Run: headless pygame with SDL's dummy video driver; simulated clock (each Clock.tick advances the game by its frame time, no real sleeping); random seed 0; keys injected as events and as key.get_pressed() state; mouse plan: one left click at the window centre at the start of phase 2, then a move to the lower-right quarter at the start of phase 3.
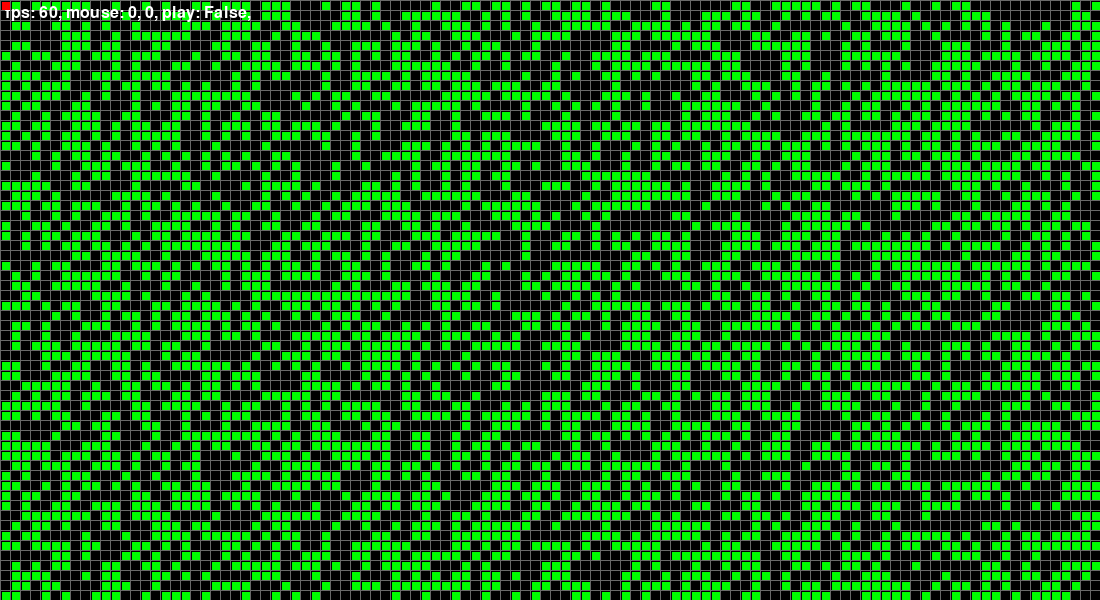
Frame 1 of 4 · flips 1–60 · no input
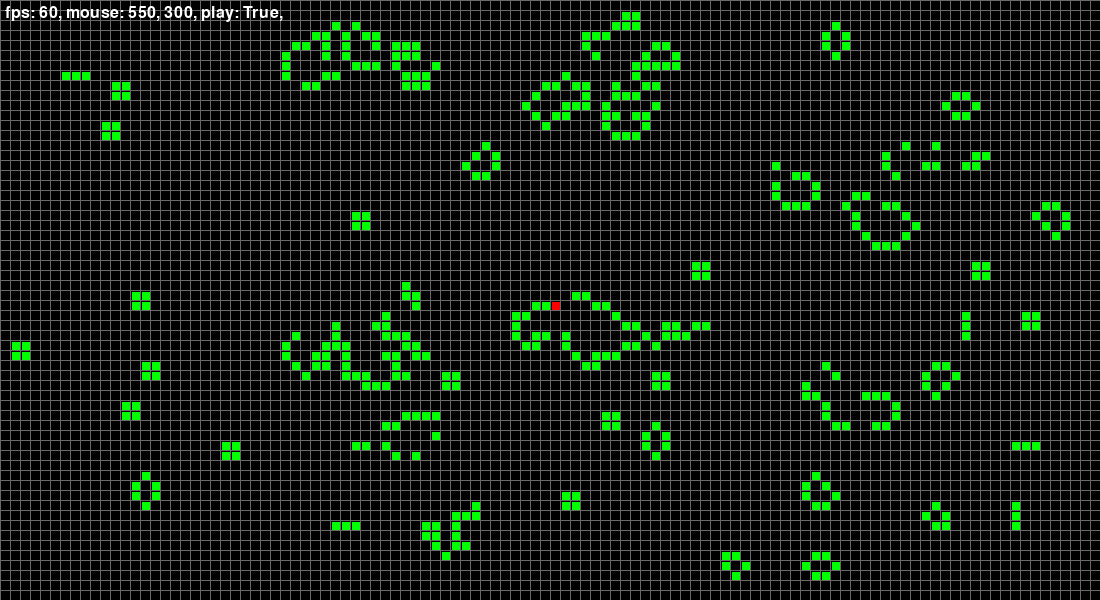
Frame 2 of 4 · flips 61–180 · clicked the window centre · tapped SPACE, RETURN · held RIGHT (→), D
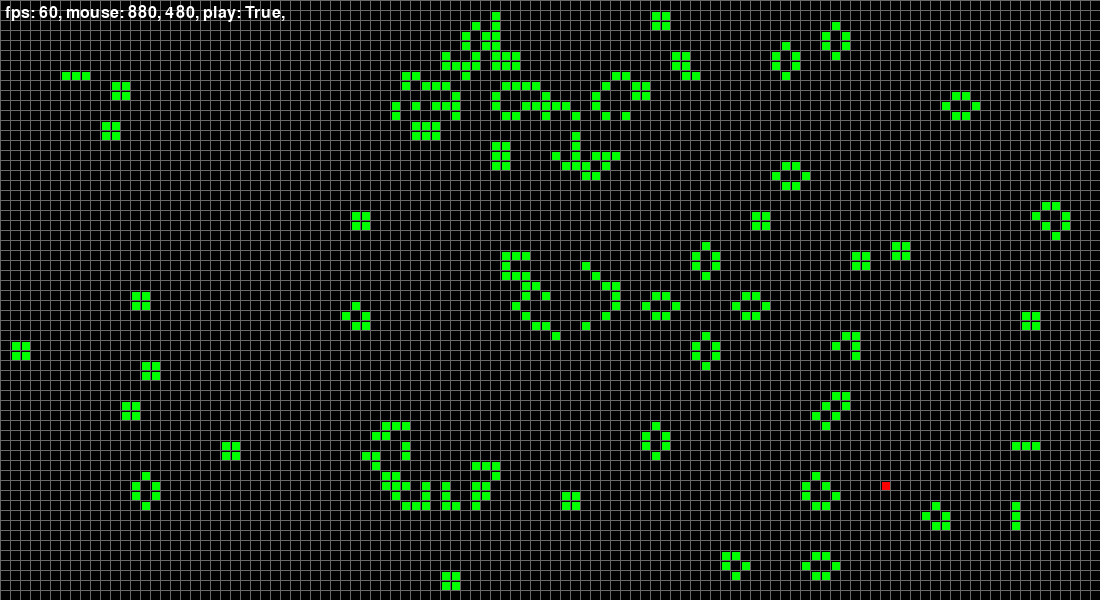
Frame 3 of 4 · flips 181–300 · moved the mouse to the lower-right quarter · held DOWN (↓), S
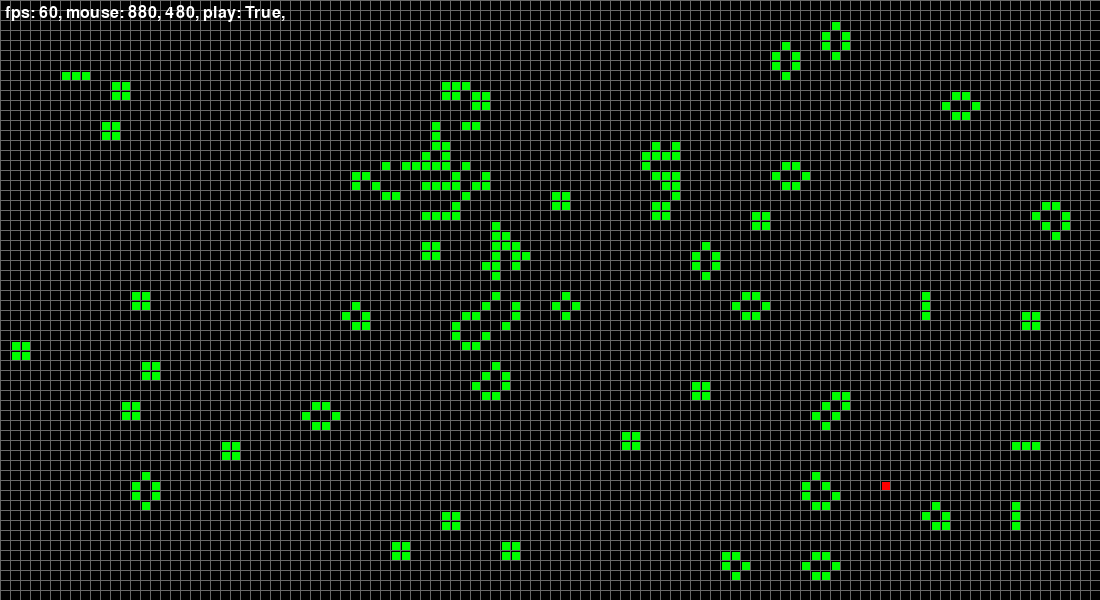
Frame 4 of 4 · flips 301–420 · held LEFT (←), A, UP (↑), W

The pygame program that drew these frames:

import time
from copy import deepcopy
from random import randint

import pygame as pygame
from pygame.font import Font

BLACK_COLOR = pygame.Color('black')
WHITE_COLOR = pygame.Color('white')
GRAY_COLOR = pygame.Color('dimgray')
DARK_GREEN_COLOR = pygame.Color('forestgreen')
GREEN_COLOR = pygame.Color('green')
RED_COLOR = pygame.Color('red')

FPS = 30

TILE = 10
W_TILES, H_TILES = 110, 60

SCREEN_SIZE = WIDTH, HEIGHT = W_TILES * TILE, H_TILES * TILE

# world state
cells = [[randint(0, 1) for i in range(WIDTH // TILE)] for j in range(H_TILES)]
#cells = [[0 if i % 5 else 1 for i in range(WIDTH // TILE)] for j in range(H_TILES)]
#cells = [[1 if i == WIDTH / TILE // 2 else 0 for i in range(WIDTH // TILE)] for j in range(H_TILES)]
next_cells = [[0 for _ in range(WIDTH // TILE)] for _ in range(H_TILES)]

# control flags
next_turn = False
play_mode = False
mouse_x, mouse_y = 0, 0

def check_cell(cells, x, y):
    count = 0
    for i in range(x - 1, x + 2):
        for j in range(y - 1, y + 2):
            if cells[j][i]:
                count += 1

    # if alive
    if cells[y][x]:
        count -= 1
        if count == 2 or count == 3:
            return 1
        return 0
    # is dead
    else:
        if count == 3:
            return 1
        return 0


def update():
    global cells, next_turn

    if next_turn or play_mode:
        for x in range(1, W_TILES - 1):
            for y in range(1, H_TILES - 1):
                next_cells[y][x] = check_cell(cells, x, y)

        cells = deepcopy(next_cells)

        next_turn = False


def draw(screen):
    screen.fill(BLACK_COLOR)

    # cells
    for x in range(0, W_TILES):
        for y in range(0, H_TILES):
            if cells[y][x]:
                pygame.draw.rect(
                    screen, GREEN_COLOR,
                    ((x * TILE) + 2, (y * TILE) + 2, TILE - 2, TILE - 2),
                    0
                )

    # vertical lines
    for x in range(0, WIDTH, TILE):
        pygame.draw.line(screen, GRAY_COLOR, (x, 0), (x, HEIGHT))

    # horizontal lines
    for y in range(0, HEIGHT, TILE):
        pygame.draw.line(screen, GRAY_COLOR, (0, y), (WIDTH, y))

    # debug text
    text_surface = font.render(f"fps: {int(clock.get_fps())}, mouse: {mouse_x}, {mouse_y}, play: {play_mode}, ", 1, WHITE_COLOR)
    screen.blit(text_surface, (5, 5))

    # cursor
    pygame.draw.rect(
        screen, RED_COLOR,
        (mouse_x - (mouse_x % TILE) + 2, mouse_y - (mouse_y % TILE) + 2, TILE - 2, TILE - 2),
        0
    )


pygame.init()
screen = pygame.display.set_mode(SCREEN_SIZE)
font = Font(None, 24)
clock = pygame.time.Clock()

event = pygame.event.wait()
is_running = True
while is_running:
    for event in pygame.event.get():
        if event.type == pygame.QUIT:
            is_running = False
        elif event.type == pygame.MOUSEBUTTONUP:
            x = mouse_x // TILE
            y = mouse_y // TILE
            if cells[y][x]:
                cells[y][x] = False
            else:
                cells[y][x] = True
        elif event.type == pygame.MOUSEMOTION:
            mouse_x, mouse_y = event.pos
        elif event.type == pygame.KEYUP:
            if event.key == pygame.K_RIGHT or event.key == pygame.K_LEFT:
                next_turn = True
            if event.key == pygame.K_SPACE:
                if play_mode:
                    play_mode = False
                else:
                    play_mode = True

    draw(screen)
    pygame.display.flip()
    update()

    clock.tick(FPS)

pygame.quit()
